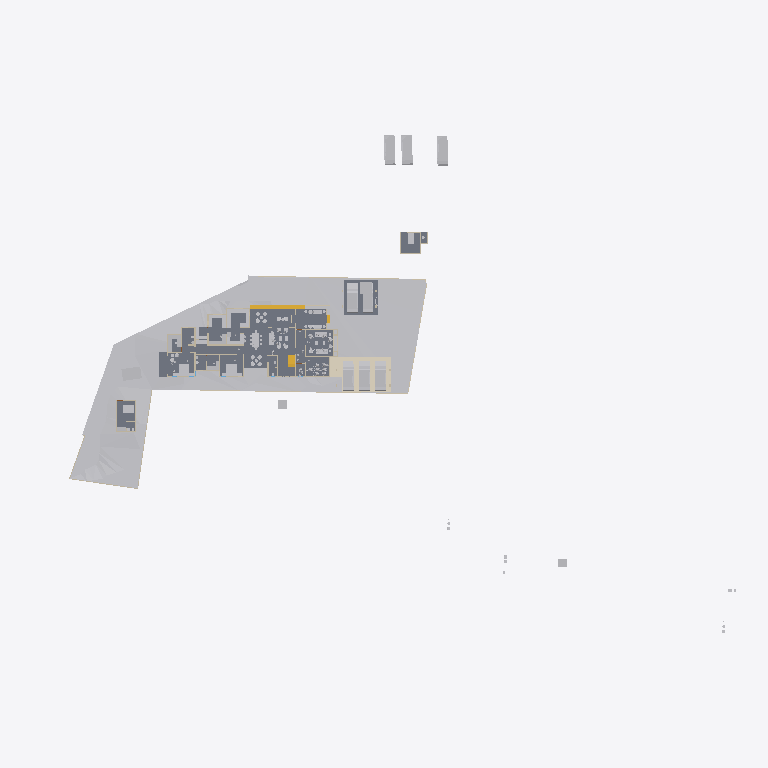
Plan cut of the same IFC building model at storey 'Car Porch' (level 0.00 m, cut at 1.40 m), seen from above with north up, elements coloured by IFC class: 43 other elements (light grey), 17 walls (beige), 6 slabs (grey), 3 stair flights (yellow), 1 covering (cream). Cut surfaces are drawn darker.
Extent 123.3 m × 86.4 m × 24.5 m (x, y, z). Storeys (8): Road Level at 0.00 m; Concept at 0.00 m; Existing at 0.00 m; Roof at 0.00 m; Area at 0.00 m; Car Porch at 0.00 m; GF at 0.45 m; FF at 3.75 m. Elements (438): 149 IfcWall, 111 IfcFurniture, 49 IfcBuildingElementProxy, 34 IfcDoor, 31 IfcSanitaryTerminal, 30 IfcWindow, 8 IfcSlab, 8 IfcVehicle, 6 IfcStairFlight, 5 IfcRoof, 2 IfcGeographicElement, 2 IfcTransportElement.

HEADER;
FILE_DESCRIPTION(('ViewDefinition[DesignTransferView]'),'2;1');
FILE_NAME('Jailani.ifc','2025-12-31T16:42:16+05:30',(''),(''),'IfcOpenShell 0.8.4','Bonsai 0.8.4','Nobody');
FILE_SCHEMA(('IFC4X3'));
ENDSEC;
DATA;
#1=IFCPROJECT('1rEyq$MlvDVO9q4X_6O_vh',$,'My Project',$,$,$,$,(#14,#26),#9);
#31=IFCSITE('2ymv4STDrDCBgdvlSnG91s',$,'My Site',$,$,#54,$,$,$,$,$,$,$,$);
#37=IFCBUILDING('0WCwdFWaT3fvN6dYFJV0G3',$,'My Building',$,$,#60,$,$,$,$,$,$);
#43=IFCBUILDINGSTOREY('3glIUxBxj019WI9WL2_LBp',$,'Road Level',$,$,#66,$,$,$,$);
#2091=IFCBUILDINGSTOREY('0gksAyAJzF1eVdNHxF82jx',$,'GF',$,$,#2111,$,$,$,$);
#9684=IFCBUILDINGSTOREY('0GW8AoQ6z9OfFkHNDnUrmB',$,'FF',$,$,#125450,$,$,$,$);
#36449=IFCBUILDINGSTOREY('08MXqDc890wx$ikiXcsfjl',$,'Concept',$,$,#36465,$,$,$,$);
#37612=IFCBUILDINGSTOREY('3FqJSqHaz8MQtwN4CzJUgT',$,'Existing',$,$,#37627,$,$,$,$);
#39460=IFCBUILDINGSTOREY('2$v9ldK6P2VucsJp$wo$TV',$,'Roof',$,$,#39475,$,$,$,$);
#119304=IFCBUILDINGSTOREY('0qBaI9Ey94591kdt6C2Jnr',$,'Area',$,$,#119319,$,$,$,$);
#129129=IFCBUILDINGSTOREY('3kIur_wS960wa7BjgB$p1C',$,'Car Porch',$,$,#129145,$,$,$,$);
#1788=IFCGEOGRAPHICELEMENT('2G7_FUH1TFnfA2p0BceQCt',$,'Site',$,$,#100204,#1804,$,.TERRAIN.);
#4726=IFCSLAB('2FiUBYKgX14Ok5pfpzPww9',$,'Slab',$,$,#104282,#4737,$,$);
#44400=IFCGEOGRAPHICELEMENT('1ijp4spyP8GBGp3uN8hwYJ',$,'Grass',$,$,#44458,#44410,$,.VEGETATION.);
#136440=IFCCOVERING('3bq0yrDP580BnWq8KsaUDA',$,'Covering',$,$,#136489,#136454,$,$);
#100712=IFCSLAB('1DsvWWCbL7cANGjESzliI9',$,'Slab',$,$,#121449,#100733,$,$);
#127812=IFCSLAB('2LNq2NdonAMex65z$Cs_1a',$,'Slab',$,$,#132900,#127833,$,$);
#100672=IFCSLAB('0rsLiG2dbCD8BwexqTqqYU',$,'Slab',$,$,#121454,#100693,$,$);
#119444=IFCSLAB('1HaPt$rVH898ahLpgi_hqp',$,'Slab',$,$,#121464,#119465,$,$);
#119404=IFCSLAB('1aZu1s_$9FNPL98$qgJvat',$,'Slab',$,$,#141859,#119425,$,$);
#41382=IFCVEHICLE('1IZ4nX7e53bPYukwIgWlwk',$,'Vehicle',$,$,#137346,#41395,$,$);
#42195=IFCVEHICLE('3MkhLELVLDs8uvUp6MaLNE',$,'Vehicle',$,$,#137356,#42208,$,$);
#103859=IFCVEHICLE('0Rj7kGn8PAKQhJ_nG_1K0p',$,'Vehicle',$,$,#138904,#103872,$,$);
#41410=IFCVEHICLE('0vgVxzNb92ZxtGg52SdjXf',$,'Vehicle',$,$,#137351,#41423,$,$);
#40568=IFCVEHICLE('3YADKfQzbBmOkqjeAW8eZC',$,'Vehicle',$,$,#41076,#40581,$,$);
#40601=IFCVEHICLE('2n0InfZ3983xlP1tLNpSFe',$,'Vehicle',$,$,#41081,#40614,$,$);
#40247=IFCVEHICLE('1o80UYAPX4cRrso8iBSkYA',$,'Vehicle',$,$,#41071,#40260,$,$);
#4239=IFCBUILDINGELEMENTPROXY('3q7lNd2p17oe3AMat8N37d',$,'Toilet 2',$,$,#81645,#4249,$,.COMPLEX.);
#82694=IFCVEHICLE('1WbX0ZaZv1EAj6UxZaEAuW',$,'Vehicle',$,$,#138899,#82707,$,$);
#117188=IFCSTAIRFLIGHT('28ZoyOiSz75w_lwgbpSsXK',$,'StairFlight',$,$,#137341,#117264,$,2,1,0.150000005960464,0.0900000035762787,$);
#4250=IFCBUILDINGELEMENTPROXY('3toYnKI0v7vRY5ZvUmLVDd',$,'Toilet1',$,$,#81650,#4260,$,.COMPLEX.);
#55484=IFCFURNITURE('3TkWbzkAX1QAVy26F4DON4',$,'Furniture',$,$,#116000,#55497,$,$);
#48553=IFCFURNITURE('2Ze14ZEU9CiBG9_AhI5DIZ',$,'Furniture',$,$,#116005,#48562,$,$);
#55457=IFCFURNITURE('0V6hxvZwXE6hVLVUBmKQZG',$,'Furniture',$,$,#121093,#55466,$,$);
#101745=IFCFURNITURE('3hoLwjlaj1bx3MhQhdoDlQ',$,'Furniture',$,$,#102113,#101774,$,$);
#3370=IFCWALL('0xoPJC_XvDxeOzIZpSQWPO',$,'Wall',$,$,#35160,#3381,$,$);
#60594=IFCSTAIRFLIGHT('3K6s0TXK14hg3GYNy0Q3Ew',$,'StairFlight',$,$,#143445,#60602,$,9,8,0.160000006357829,0.150000005960464,.STRAIGHT.);
#80165=IFCTRANSPORTELEMENT('3e3Q4k1592$RuhbEiGY1JY',$,'TransportElement',$,$,#126208,#80195,$,$);
#56306=IFCFURNITURE('1_EYla0VL98hdUWu1GNTXR',$,'Furniture',$,$,#138957,#56317,$,$);
#3433=IFCWALL('2gqgdNokT89Rrmjq1x$gkt',$,'Wall',$,$,#35105,#3444,$,$);
#23555=IFCTRANSPORTELEMENT('10_X8X5DHBYv3U3r1ASSTk',$,'TransportElement',$,$,#35085,#23564,$,$);
#2632=IFCWALL('1hiIP0I5r0ZAybbUAFoviW',$,'Wall',$,$,#112940,#2638,$,$);
#75308=IFCWALL('0aRmjp_Qf6AeBX3Xe9lqsI',$,'Wall',$,$,#112538,#75319,$,$);
#3190=IFCWALL('193oymhqH3WPw9ieWVOFsJ',$,'Wall',$,$,#36281,#3201,$,$);
#102477=IFCFURNITURE('3epe7VZw5Bdw8FKqcPZS7s',$,'Furniture',$,$,#141814,#102507,$,$);
#56276=IFCFURNITURE('2vLizZk7fBbeZGzZ1jCZw5',$,'Furniture',$,$,#120179,#56287,$,$);
#96889=IFCFURNITURE('0vSkcro912JR$kB$WM69H4',$,'Furniture',$,$,#138967,#96900,$,$);
#2457=IFCWALL('38EbZ7mAL5TfofCc1aVwCP',$,'Wall',$,$,#113131,#2463,$,$);
#2607=IFCWALL('0hLi5deXP5Zfo$NOtNZznY',$,'Wall',$,$,#112989,#2613,$,$);
#48220=IFCFURNITURE('1QWqY1IIrEJwc5UsSxSNE6',$,'Furniture',$,$,#139314,#48233,$,$);
#108669=IFCFURNITURE('3bCYOyBxHA5AHLAMUemJi_',$,'Furniture',$,$,#138997,#108680,$,$);
#106585=IFCFURNITURE('1euKBichrDpuMcuOc3YKnc',$,'Furniture',$,$,#138942,#106596,$,$);
#74767=IFCWALL('0PfuzQe8PDVgwkyTxt9HLX',$,'Wall',$,$,#120702,#74778,$,$);
#91504=IFCFURNITURE('16bqPFk7X3fwBdom6ECqxL',$,'Furniture',$,$,#139032,#91515,$,$);
#128050=IFCFURNITURE('0QfWeKeOzBAeTctajY7xBt',$,'Furniture',$,$,#128144,#128061,$,$);
#6030=IFCFURNITURE('3gD11dh7T2SPAde6fVBVr4',$,'Furniture',$,$,#102358,#6043,$,$);
#89686=IFCFURNITURE('13ALM621n4AfCK13kNr2ii',$,'Furniture',$,$,#102363,#89699,$,$);
#56246=IFCFURNITURE('2mj$BvRbP1f9_7V7W1oVwT',$,'Furniture',$,$,#139012,#56257,$,$);
#91254=IFCWALL('1G4ZGs46D6h8NSP8wZK7Mf',$,'Wall',$,$,#123316,#91265,$,$);
#108787=IFCFURNITURE('0R0nJhEQD7teYa2$PIecHO',$,'Furniture',$,$,#139022,#108798,$,$);
#95662=IFCFURNITURE('27hWn$oSn4quXDvk$_jaZG',$,'Furniture',$,$,#139017,#95673,$,$);
#2582=IFCWALL('3AhfTEAr96zBOu2JT1DiVf',$,'Wall',$,$,#113113,#2588,$,$);
#73692=IFCWALL('0NFDUSK41CyhhmKQii$1su',$,'Wall',$,$,#123482,#73703,$,$);
#57053=IFCFURNITURE('2BepyqesL86OgduNsO02sh',$,'Furniture',$,$,#120154,#57064,$,$);
#56707=IFCFURNITURE('3vVXXivcj3cuUgfA$Fo3Wy',$,'Furniture',$,$,#120149,#56718,$,$);
#119773=IFCFURNITURE('2r_AIZo5D5QuP0U2TnkfKP',$,'Furniture',$,$,#138992,#119784,$,$);
#133067=IFCSTAIRFLIGHT('1H4Q3OnSb0GuTT_QT5s_2S',$,'StairFlight',$,$,#136996,#133764,$,2,1,0.150000005960464,0.0900000035762787,.STRAIGHT.);
#136638=IFCFURNITURE('0l$c0IDuLC2PdS5C7WowYb',$,'Furniture',$,$,#142482,#142444,$,$);
#2407=IFCWALL('1wqYISk15EtxPgF1WYwVVh',$,'Wall',$,$,#100330,#2413,$,$);
#56164=IFCFURNITURE('1NDOqTkPT45hXxPi7JQfG6',$,'Furniture',$,$,#120209,#56175,$,$);
#107014=IFCFURNITURE('2eyOiJIKbAehfUc1O29rpx',$,'Furniture',$,$,#139037,#107025,$,$);
#133013=IFCFURNITURE('2uNHyBQND7X96sqQo57UqU',$,'Furniture',$,$,#142456,#142429,$,$);
#100281=IFCWALL('2fzXKGPWP48uyMaTiY3vHW',$,'Wall',$,$,#100427,#100292,$,$);
#132659=IFCFURNITURE('2ojLEU73n3F9jD_fQd0pAB',$,'Furniture',$,$,#139027,#132670,$,$);
#86870=IFCWALL('1_fX$FEwXFLOJR8rOkkV$4',$,'Wall',$,$,#111473,#86881,$,$);
#116495=IFCFURNITURE('3mttx6DFz3yusfM$dud0Ke',$,'Furniture',$,$,#139007,#116506,$,$);
#86840=IFCWALL('1zaCosLNjApxxIMARr_CVV',$,'Wall',$,$,#111478,#86851,$,$);
#108039=IFCFURNITURE('0e54xT6uTFtgyiknJrgO26',$,'Furniture',$,$,#128107,#108050,$,$);
#128005=IFCFURNITURE('3g7qk0yyL1PODlNMy7lp1_',$,'Furniture',$,$,#128129,#128016,$,$);
#59578=IFCWALL('18OzynGbzFkxUyJxJqUeri',$,'Wall',$,$,#128304,#59589,$,$);
#60124=IFCWALL('2egd4x5r5Bt9ju5FZWKZ7D',$,'Wall',$,$,#123826,#60135,$,$);
ENDSEC;
